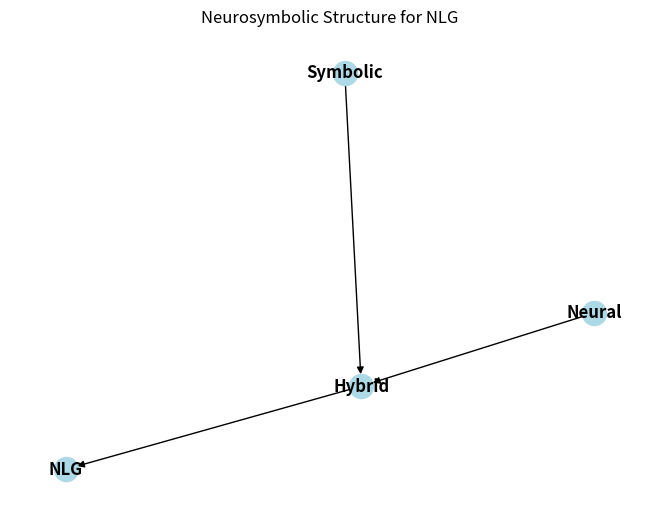

Source code (Python):
# visualization_graph.py
# Purpose: Visualize neurosymbolic structure using NetworkX
# Inspired by Turing’s system diagrams and graph theory
# Use: Run to display a directed graph of neural-symbolic-NLG flow

import networkx as nx
import matplotlib.pyplot as plt

# Create a directed graph
G = nx.DiGraph()
# Add edges to represent flow: Neural -> Hybrid -> NLG, Symbolic -> Hybrid
G.add_edges_from([("Neural", "Hybrid"), ("Symbolic", "Hybrid"), ("Hybrid", "NLG")])

# Draw the graph
nx.draw(G, with_labels=True, node_color="lightblue", font_weight="bold")
plt.title("Neurosymbolic Structure for NLG")
plt.show()

# Explanation for researchers:
# - NetworkX visualizes relationships, like a blueprint of neurosymbolic NLG
# - Nodes represent components; edges show flow
# - Try adding nodes (e.g., 'Constraints') and rerun to expand
# - Next step: Link to actual NLG model components
